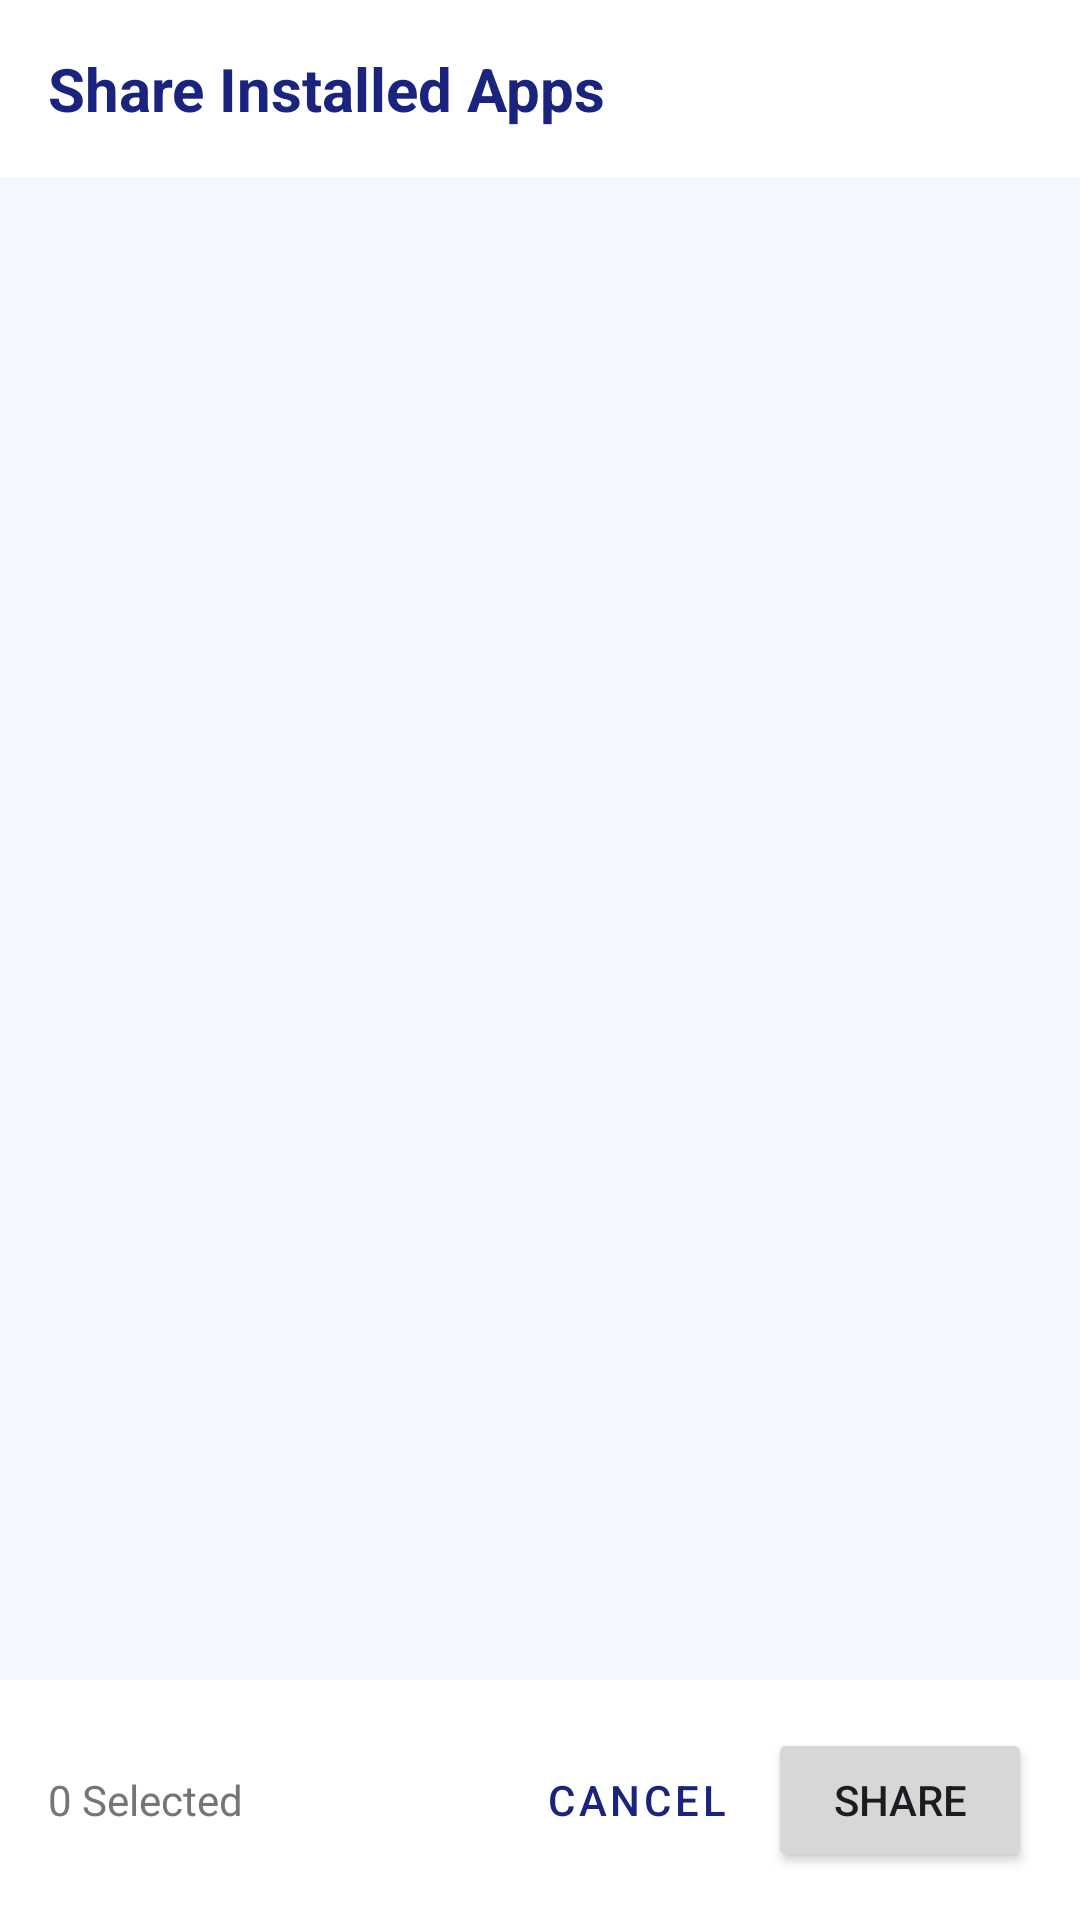

The Android layout XML behind this screen, and the referenced resources:
<!-- AndroidManifest.xml: application theme Theme.SwiftShare -->
<!-- res/layout/dialog_app_picker.xml -->
<?xml version="1.0" encoding="utf-8"?>
<LinearLayout xmlns:android="http://schemas.android.com/apk/res/android"
    android:layout_width="match_parent"
    android:layout_height="match_parent"
    android:orientation="vertical"
    android:background="@color/colorBackground">

    <TextView
        android:id="@+id/tv_title"
        android:layout_width="match_parent"
        android:layout_height="wrap_content"
        android:text="@string/select_apps"
        android:textSize="20sp"
        android:textStyle="bold"
        android:textColor="@color/colorPrimary"
        android:padding="16dp"
        android:background="@color/colorSurface"/>

    <androidx.recyclerview.widget.RecyclerView
        android:id="@+id/rv_apps"
        android:layout_width="match_parent"
        android:layout_height="0dp"
        android:layout_weight="1"
        android:padding="8dp"/>

    <LinearLayout
        android:layout_width="match_parent"
        android:layout_height="wrap_content"
        android:orientation="horizontal"
        android:background="@color/colorSurface"
        android:padding="16dp"
        android:gravity="end">

        <TextView
            android:id="@+id/tv_selected_count"
            android:layout_width="0dp"
            android:layout_height="wrap_content"
            android:layout_weight="1"
            android:text="0 Selected"
            android:textColor="@color/text_secondary"
            android:layout_gravity="center_vertical"/>

        <Button
            android:id="@+id/btn_cancel"
            style="@style/Widget.MaterialComponents.Button.TextButton"
            android:layout_width="wrap_content"
            android:layout_height="wrap_content"
            android:text="Cancel"/>

        <Button
            android:id="@+id/btn_share"
            android:layout_width="wrap_content"
            android:layout_height="wrap_content"
            android:text="Share"/>
    </LinearLayout>

</LinearLayout>
<!-- resources referenced by this layout -->
<resources>
  <color name="colorBackground">#F5F7FF</color>
  <color name="colorPrimary">#1A237E</color>
  <color name="colorSurface">#FFFFFF</color>
  <color name="text_secondary">#757575</color>
  <string name="select_apps">Share Installed Apps</string>
  <style name="Theme.SwiftShare" parent="Theme.Material3.DayNight.NoActionBar">
          
          <item name="colorPrimary">@color/colorPrimary</item>
          <item name="colorSecondary">@color/colorSecondary</item>
          <item name="colorTertiary">@color/colorAccent</item>
  
          
          <item name="android:colorBackground">@color/colorBackground</item>
          <item name="colorSurface">@color/colorSurface</item>
          <item name="colorOnPrimary">@color/colorOnPrimary</item>
          <item name="colorOnSecondary">@color/colorOnPrimary</item>
          <item name="colorOnBackground">@color/text_primary</item>
          <item name="colorOnSurface">@color/text_primary</item>
  
          
          <item name="android:statusBarColor">@color/colorDark</item>
          
          <item name="android:navigationBarColor">@color/colorBackground</item>
  
          <item name="materialCardViewStyle">@style/Bebo.CardView</item>
          <item name="materialButtonStyle">@style/Bebo.Button</item>
      </style>
  <color name="colorSecondary">#00BCD4</color>
  <color name="colorAccent">#00E5FF</color>
  <color name="colorOnPrimary">#FFFFFF</color>
  <color name="text_primary">#0D1B4B</color>
  <color name="colorDark">#0D1B4B</color>
  <style name="Bebo.CardView" parent="Widget.MaterialComponents.CardView">
          <item name="shapeAppearanceOverlay">@style/ShapeAppearance.Bebo.Card</item>
          <item name="cardBackgroundColor">@color/colorSurface</item>
          <item name="cardElevation">4dp</item>
      </style>
  <style name="Bebo.Button" parent="Widget.MaterialComponents.Button">
          <item name="shapeAppearanceOverlay">@style/ShapeAppearance.Bebo.Button</item>
          <item name="backgroundTint">@color/colorPrimary</item>
          <item name="android:textColor">@color/white</item>
          <item name="elevation">2dp</item>
      </style>
  <style name="ShapeAppearance.Bebo.Card" parent="ShapeAppearance.Material3.Corner.Medium">
          <item name="cornerFamily">rounded</item>
          <item name="cornerSize">16dp</item>
      </style>
  <style name="ShapeAppearance.Bebo.Button" parent="ShapeAppearance.Material3.Corner.Full">
          <item name="cornerFamily">rounded</item>
          <item name="cornerSize">24dp</item>
      </style>
  <color name="white">#FFFFFFFF</color>
</resources>
